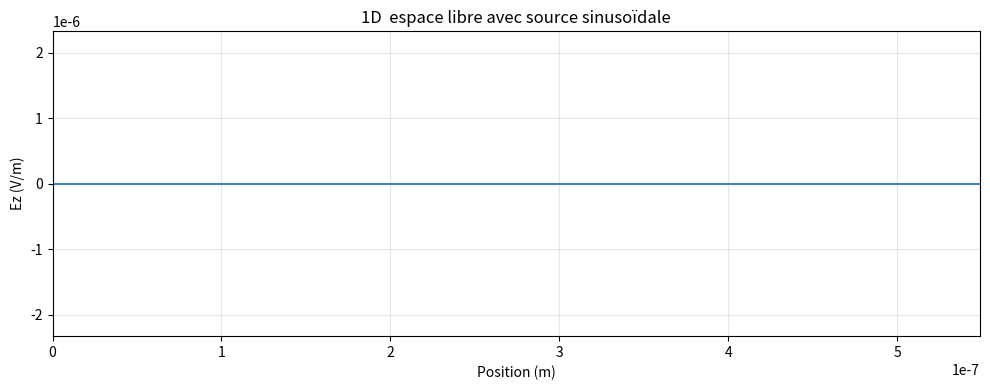

This figure's Python source:
import numpy as np
import matplotlib.pyplot as plt
from matplotlib.animation import FuncAnimation
# Paramètres
c   = 3*10^8
mu0 = 4 * np.pi * 10-7
epsilon0 = 1 / (mu0 * c**2)
f   = 1e9 # fréquence de la source
L = c / f # longueur d'onde 
dx  = L / 20 # pas spatial (règle de bonne pratique dans la description du projet)
dt  = dx / (2 * c) # pas temporel 
M = 500 # nombre de pas spatiaux
Q = 1000 # nombre de pas temporels
msource = M / 2 # position de la source (on la place au centre)
# Champs
E  = np.zeros(M) # champ électrique Ez
B  = np.zeros(M) # champ magnétique (cBy)
E1 = np.zeros(M) # E au pas q-1  pour les CL
E2 = np.zeros(M) # E au pas q-2  pour les CL
# enregistrement pour l'animation
E_enregistrement = np.zeros((Q, M))
#  Boucle temporelle
for q in range(Q):
    #Mise à jour de B
    for m in range(0, M - 1):
        B[m] = B[m] + 0.5 * (E[m + 1] - E[m])
    #  Mise à jour de E  
    for m in range(0, M - 1):
        jz = 0
        if m == msource:
            jz = np.sin(2 * np.pi * f * q * dt)
        E[m] = E[m] + 0.5 * (B[m] - B[m - 1]) - (dt / epsilon0) * jz
# 4. Conditions limites 
    E[0]   = E2[1]
    E[M-1] = E2[M-2]
# mémorisation pour utiliser les conditions limites 
    E2[:] = E1
    E1[:] = E
    E_enregistrement[q, :] = E
    
# Animation (aidé par claude ai)
x = np.arange(M) * dx # axe x en mètres
Emax = np.max(np.abs(E_enregistrement))

fig, ax = plt.subplots(figsize=(10, 4))
line, = ax.plot(x, E_enregistrement[0], color='steelblue')
ax.set_xlim(x[0], x[-1])
ax.set_ylim(-1.5 * Emax, 1.5 * Emax)
ax.set_xlabel("Position (m)")
ax.set_ylabel("Ez (V/m)")
ax.set_title("1D  espace libre avec source sinusoïdale")
ax.grid(True, alpha=0.3)

def update(q):
    line.set_ydata(E_enregistrement[q])
    return line,

animation = FuncAnimation(fig, update, frames=range(0, Q, 5), interval=20, blit=True)
plt.tight_layout()
plt.show()
